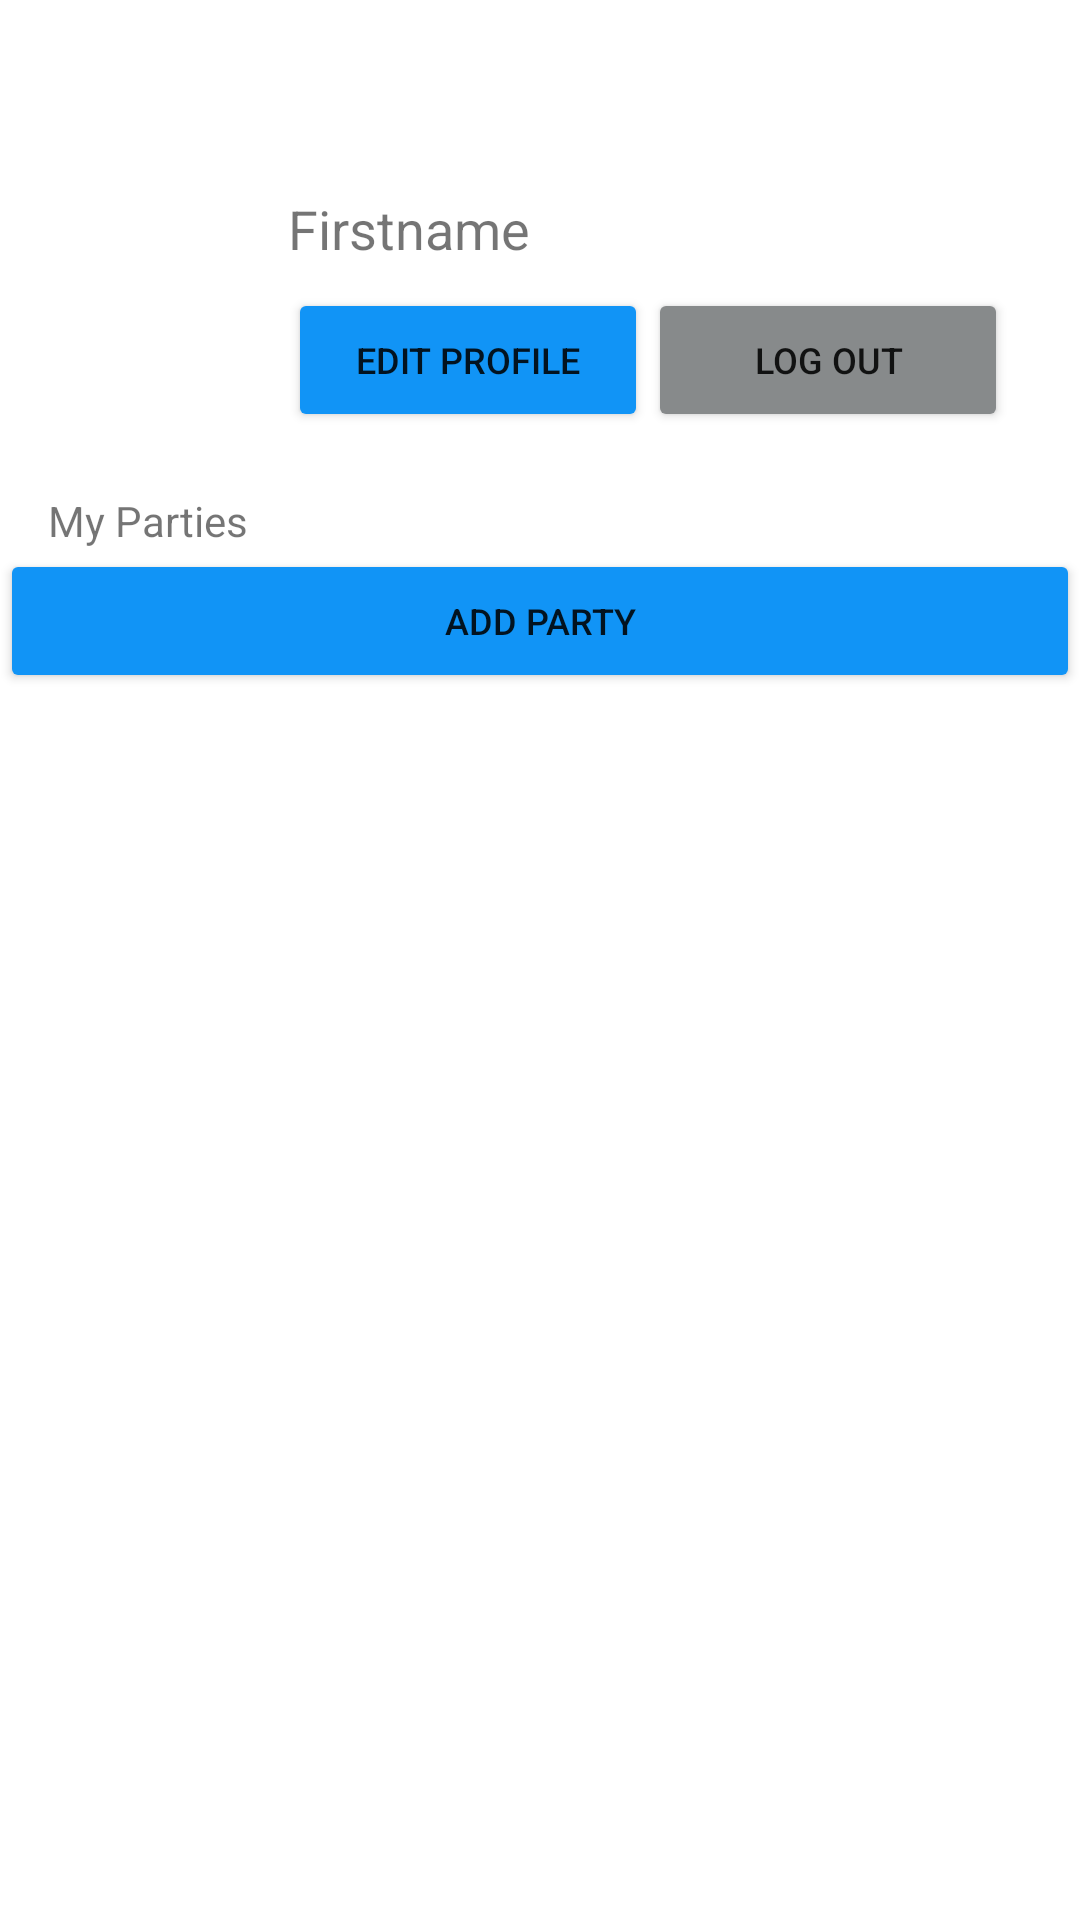

Reconstruct the res/layout file that produces this screen, plus the resources it refers to.
<!-- AndroidManifest.xml: application theme Theme.SPP -->
<!-- res/layout/fragment_profile.xml -->
<?xml version="1.0" encoding="utf-8"?>
<LinearLayout xmlns:android="http://schemas.android.com/apk/res/android"
    xmlns:app="http://schemas.android.com/apk/res-auto"
    xmlns:tools="http://schemas.android.com/tools"
    android:layout_width="match_parent"
    android:layout_height="match_parent"
    tools:context=".fragments.ProfileFragment"
    android:orientation="vertical"
    >


    <androidx.constraintlayout.widget.ConstraintLayout
        android:layout_width="match_parent"
        android:layout_height="wrap_content">

        <ImageView
            android:id="@+id/imageView_profile_picture"
            android:layout_width="80dp"
            android:layout_height="80dp"
            android:layout_marginStart="16dp"
            android:layout_marginTop="64dp"
            android:contentDescription="@string/logo_content_descrition"
            android:scaleType="fitXY"
            android:src="@drawable/ic_baseline_account_circle_24"
            app:layout_constraintStart_toStartOf="parent"
            app:layout_constraintTop_toTopOf="parent" />

        <TextView
            android:id="@+id/profile_textview_name"
            android:layout_width="wrap_content"
            android:layout_height="wrap_content"
            android:text="@string/firstname"
            android:textSize="18sp"
            app:layout_constraintStart_toStartOf="@+id/profile_button_edit"
            app:layout_constraintTop_toTopOf="@+id/imageView_profile_picture" />

        <Button
            android:id="@+id/profile_button_edit"
            style="@style/buttonPrimary"
            android:layout_width="120dp"
            android:layout_height="wrap_content"
            android:text="@string/profile_edit"
            app:layout_constraintBottom_toBottomOf="@+id/imageView_profile_picture"
            app:layout_constraintEnd_toStartOf="@+id/profile_button_logout"
            app:layout_constraintStart_toEndOf="@+id/imageView_profile_picture" />

        <Button
            android:id="@+id/profile_button_logout"
            style="@style/buttonSecondary"
            android:layout_width="120dp"
            android:layout_height="wrap_content"
            android:layout_marginEnd="24dp"
            android:text="@string/profile_logout"
            app:layout_constraintBottom_toBottomOf="@+id/profile_button_edit"
            app:layout_constraintEnd_toEndOf="parent" />


    </androidx.constraintlayout.widget.ConstraintLayout>

    <Space
        android:layout_width="match_parent"
        android:layout_height="20dp" />

    <TextView
        android:layout_width="match_parent"
        android:layout_height="wrap_content"
        android:text="My Parties"
        android:layout_marginStart="16dp"
        />

    <Button
        android:id="@+id/add_party_button"
        style="@style/buttonPrimary"
        android:layout_width="match_parent"
        android:layout_height="wrap_content"
        android:text="Add party"
        app:layout_constraintBottom_toBottomOf="parent"
        app:layout_constraintEnd_toEndOf="parent"
        app:layout_constraintStart_toStartOf="parent" />

        <androidx.recyclerview.widget.RecyclerView
            android:id="@+id/rv_my_party_items"
            android:layout_width="match_parent"
            android:layout_height="match_parent"
            android:layout_marginTop="2dp"
            />









</LinearLayout>
<!-- resources referenced by this layout -->
<resources>
  <string name="firstname">Firstname</string>
  <string name="logo_content_descrition">Student Party Planner Logo</string>
  <string name="profile_edit">Edit Profile</string>
  <string name="profile_logout">Log out</string>
  <style name="buttonPrimary">
          <item name="backgroundTint">@color/primaryColor</item>
          <item name="cornerRadius">3dp</item>
          <item name="android:textSize">12sp</item>
          <item name="android:layout_width">match_parent</item>
      </style>
  <style name="buttonSecondary">
          <item name="backgroundTint">@color/secondaryColor</item>
          <item name="cornerRadius">3dp</item>
          <item name="android:textSize">12sp</item>
          <item name="android:layout_width">match_parent</item>
      </style>
  <style name="Theme.SPP" parent="Theme.MaterialComponents.DayNight.DarkActionBar">
          
          <item name="colorPrimary">@color/purple_500</item>
          <item name="colorPrimaryVariant">@color/purple_700</item>
          <item name="colorOnPrimary">@color/white</item>
          
          <item name="colorSecondary">@color/teal_200</item>
          <item name="colorSecondaryVariant">@color/teal_700</item>
          <item name="colorOnSecondary">@color/black</item>
          
          <item name="android:statusBarColor" tools:targetApi="l">?attr/colorPrimaryVariant</item>
          
      </style>
  <color name="primaryColor">#1194F6</color>
  <color name="secondaryColor">#878A8B</color>
  <color name="purple_500">#1194F6</color>
  <color name="purple_700">#0A81DA</color>
  <color name="white">#FFFFFFFF</color>
  <color name="teal_200">#FF03DAC5</color>
  <color name="teal_700">#FF018786</color>
  <color name="black">#FF000000</color>
</resources>
